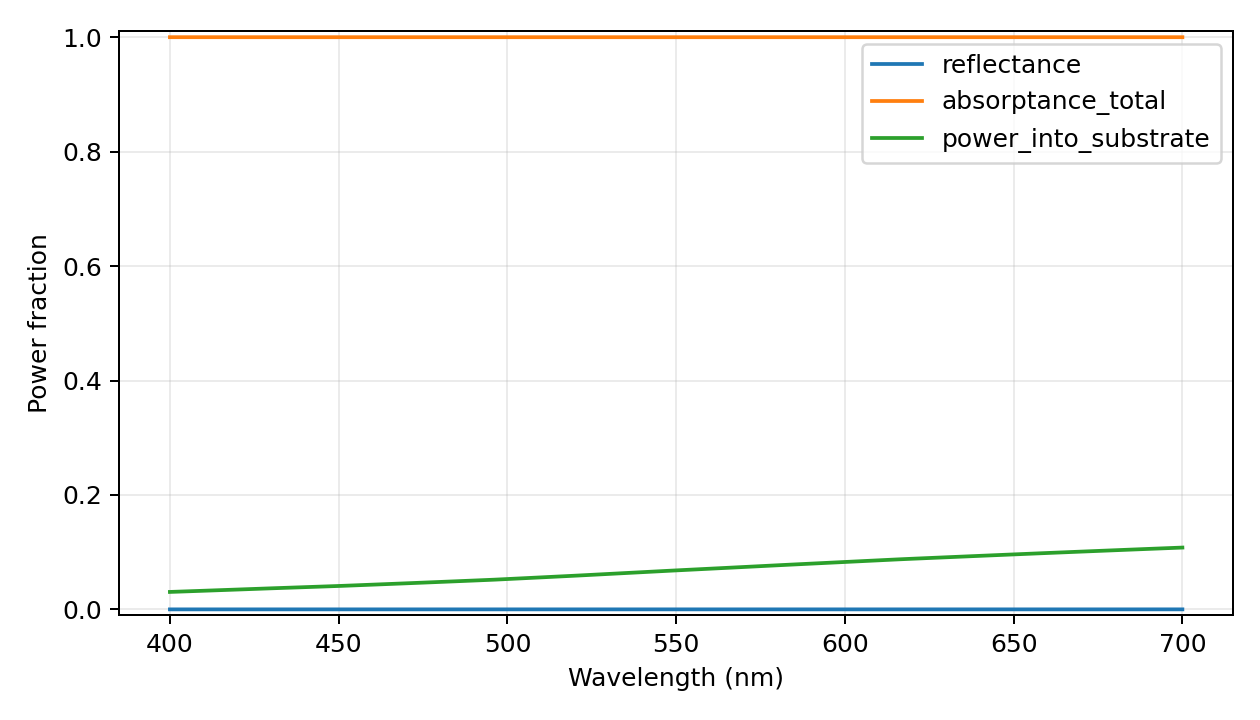

Source data for this figure (header and first rows):
wavelength_nm, reflectance, power_into_substrate, transmittance_far, absorptance_total, motheye_absorptance, substrate_absorptance, passivity_warning, epsilon_material_real, epsilon_material_imag, absorption_evaluation, retained_scalar_harmonics, eigen_dimension, storage, checkpoint_layers
400.0, 4.287182422705956e-06, 0.03049, 0.0, 1, 0.9695, 0.03049, False, -4.362, 12.36, inferred from surface power flux; no ind…, 4921, 1641, reduced-modes-response-vectors, False
403.0, 5.6792490551076184e-06, 0.03111, 0.0, 1, 0.9689, 0.03111, False, -4.348, 12.45, inferred from surface power flux; no ind…, 4921, 1641, reduced-modes-response-vectors, False
406.0, 7.112173255886586e-06, 0.03173, 0.0, 1, 0.9683, 0.03173, False, -4.334, 12.54, inferred from surface power flux; no ind…, 4921, 1641, reduced-modes-response-vectors, False
409.0, 8.529801052511649e-06, 0.03236, 0.0, 1, 0.9676, 0.03236, False, -4.32, 12.63, inferred from surface power flux; no ind…, 4921, 1641, reduced-modes-response-vectors, False
412.0, 9.892460462034893e-06, 0.03299, 0.0, 1, 0.967, 0.03299, False, -4.306, 12.72, inferred from surface power flux; no ind…, 4921, 1641, reduced-modes-response-vectors, False
415.0, 1.1183501386514852e-05, 0.03362, 0.0, 1, 0.9664, 0.03362, False, -4.287, 12.82, inferred from surface power flux; no ind…, 4921, 1641, reduced-modes-response-vectors, False
418.0, 1.2381025264728239e-05, 0.03425, 0.0, 1, 0.9657, 0.03425, False, -4.266, 12.91, inferred from surface power flux; no ind…, 4921, 1641, reduced-modes-response-vectors, False
421.0, 1.347237383922949e-05, 0.03488, 0.0, 1, 0.9651, 0.03488, False, -4.245, 13, inferred from surface power flux; no ind…, 4921, 1641, reduced-modes-response-vectors, False
424.0, 1.445635644784807e-05, 0.03552, 0.0, 1, 0.9645, 0.03552, False, -4.225, 13.09, inferred from surface power flux; no ind…, 4921, 1641, reduced-modes-response-vectors, False
427.0, 1.5336472229544426e-05, 0.03616, 0.0, 1, 0.9638, 0.03616, False, -4.204, 13.18, inferred from surface power flux; no ind…, 4921, 1641, reduced-modes-response-vectors, False
430.0, 1.6119525901998716e-05, 0.03681, 0.0, 1, 0.9632, 0.03681, False, -4.183, 13.27, inferred from surface power flux; no ind…, 4921, 1641, reduced-modes-response-vectors, False
433.0, 1.6717237739552683e-05, 0.03743, 0.0, 1, 0.9626, 0.03743, False, -4.167, 13.35, inferred from surface power flux; no ind…, 4921, 1641, reduced-modes-response-vectors, False
436.0, 1.718638412511624e-05, 0.03804, 0.0, 1, 0.9619, 0.03804, False, -4.154, 13.43, inferred from surface power flux; no ind…, 4921, 1641, reduced-modes-response-vectors, False
439.0, 1.7586641659705195e-05, 0.03865, 0.0, 1, 0.9613, 0.03865, False, -4.141, 13.5, inferred from surface power flux; no ind…, 4921, 1641, reduced-modes-response-vectors, False
442.0, 1.792933171759053e-05, 0.03926, 0.0, 1, 0.9607, 0.03926, False, -4.128, 13.58, inferred from surface power flux; no ind…, 4921, 1641, reduced-modes-response-vectors, False
445.0, 1.8225137994779394e-05, 0.03987, 0.0, 1, 0.9601, 0.03987, False, -4.115, 13.65, inferred from surface power flux; no ind…, 4921, 1641, reduced-modes-response-vectors, False
448.0, 1.848383322568834e-05, 0.04049, 0.0, 1, 0.9595, 0.04049, False, -4.102, 13.73, inferred from surface power flux; no ind…, 4921, 1641, reduced-modes-response-vectors, False
451.0, 1.8714098168064515e-05, 0.04111, 0.0, 1, 0.9589, 0.04111, False, -4.089, 13.8, inferred from surface power flux; no ind…, 4921, 1641, reduced-modes-response-vectors, False
454.0, 1.9026982570541905e-05, 0.0418, 0.0, 1, 0.9582, 0.0418, False, -4.11, 13.89, inferred from surface power flux; no ind…, 4921, 1641, reduced-modes-response-vectors, False
457.0, 1.932407918180022e-05, 0.0425, 0.0, 1, 0.9575, 0.0425, False, -4.13, 13.98, inferred from surface power flux; no ind…, 4921, 1641, reduced-modes-response-vectors, False
460.0, 1.9609485562103195e-05, 0.0432, 0.0, 1, 0.9568, 0.0432, False, -4.151, 14.06, inferred from surface power flux; no ind…, 4921, 1641, reduced-modes-response-vectors, False
463.0, 1.9886373676431732e-05, 0.0439, 0.0, 1, 0.9561, 0.0439, False, -4.172, 14.15, inferred from surface power flux; no ind…, 4921, 1641, reduced-modes-response-vectors, False
466.0, 2.015702975186737e-05, 0.04461, 0.0, 1, 0.9554, 0.04461, False, -4.193, 14.24, inferred from surface power flux; no ind…, 4921, 1641, reduced-modes-response-vectors, False
469.0, 2.042291380087138e-05, 0.04531, 0.0, 1, 0.9547, 0.04531, False, -4.214, 14.33, inferred from surface power flux; no ind…, 4921, 1641, reduced-modes-response-vectors, False
472.0, 2.066469624078698e-05, 0.04603, 0.0, 1, 0.954, 0.04603, False, -4.243, 14.41, inferred from surface power flux; no ind…, 4921, 1641, reduced-modes-response-vectors, False
475.0, 2.0863266716622614e-05, 0.04675, 0.0, 1, 0.9532, 0.04675, False, -4.288, 14.49, inferred from surface power flux; no ind…, 4921, 1641, reduced-modes-response-vectors, False
478.0, 2.105881064733506e-05, 0.04747, 0.0, 1, 0.9525, 0.04747, False, -4.334, 14.57, inferred from surface power flux; no ind…, 4921, 1641, reduced-modes-response-vectors, False
481.0, 2.1250619363175623e-05, 0.0482, 0.0, 1, 0.9518, 0.0482, False, -4.379, 14.65, inferred from surface power flux; no ind…, 4921, 1641, reduced-modes-response-vectors, False
484.0, 2.1437636407226e-05, 0.04893, 0.0, 1, 0.951, 0.04893, False, -4.425, 14.73, inferred from surface power flux; no ind…, 4921, 1641, reduced-modes-response-vectors, False
487.0, 2.1618529267633252e-05, 0.04966, 0.0, 1, 0.9503, 0.04966, False, -4.47, 14.81, inferred from surface power flux; no ind…, 4921, 1641, reduced-modes-response-vectors, False
490.0, 2.1791758973554823e-05, 0.0504, 0.0, 1, 0.9496, 0.0504, False, -4.516, 14.9, inferred from surface power flux; no ind…, 4921, 1641, reduced-modes-response-vectors, False
493.0, 2.1955644258945745e-05, 0.05114, 0.0, 1, 0.9488, 0.05114, False, -4.561, 14.98, inferred from surface power flux; no ind…, 4921, 1641, reduced-modes-response-vectors, False
496.0, 2.210842125439002e-05, 0.05188, 0.0, 1, 0.9481, 0.05188, False, -4.607, 15.06, inferred from surface power flux; no ind…, 4921, 1641, reduced-modes-response-vectors, False
499.0, 2.2627304865728496e-05, 0.05274, 0.0, 1, 0.9472, 0.05274, False, -4.646, 15.18, inferred from surface power flux; no ind…, 4921, 1641, reduced-modes-response-vectors, False
502.0, 2.312693695255693e-05, 0.05361, 0.0, 1, 0.9464, 0.05361, False, -4.686, 15.31, inferred from surface power flux; no ind…, 4921, 1641, reduced-modes-response-vectors, False
505.0, 2.3603953573482933e-05, 0.05448, 0.0, 1, 0.9455, 0.05448, False, -4.725, 15.43, inferred from surface power flux; no ind…, 4921, 1641, reduced-modes-response-vectors, False
508.0, 2.4055073591165875e-05, 0.05536, 0.0, 1, 0.9446, 0.05536, False, -4.765, 15.56, inferred from surface power flux; no ind…, 4921, 1641, reduced-modes-response-vectors, False
511.0, 2.4477154244540385e-05, 0.05623, 0.0, 1, 0.9437, 0.05623, False, -4.804, 15.69, inferred from surface power flux; no ind…, 4921, 1641, reduced-modes-response-vectors, False
514.0, 2.4867242542935074e-05, 0.05711, 0.0, 1, 0.9429, 0.05711, False, -4.844, 15.81, inferred from surface power flux; no ind…, 4921, 1641, reduced-modes-response-vectors, False
517.0, 2.5222623474788717e-05, 0.05798, 0.0, 1, 0.942, 0.05798, False, -4.884, 15.94, inferred from surface power flux; no ind…, 4921, 1641, reduced-modes-response-vectors, False
520.0, 2.5540860227474708e-05, 0.05886, 0.0, 1, 0.9411, 0.05886, False, -4.923, 16.06, inferred from surface power flux; no ind…, 4921, 1641, reduced-modes-response-vectors, False
523.0, 2.5903683755535612e-05, 0.05977, 0.0, 1, 0.9402, 0.05977, False, -4.963, 16.2, inferred from surface power flux; no ind…, 4921, 1641, reduced-modes-response-vectors, False
526.0, 2.6263593322454802e-05, 0.0607, 0.0, 1, 0.9393, 0.0607, False, -5.004, 16.34, inferred from surface power flux; no ind…, 4921, 1641, reduced-modes-response-vectors, False
529.0, 2.657583208236194e-05, 0.06163, 0.0, 1, 0.9383, 0.06163, False, -5.044, 16.48, inferred from surface power flux; no ind…, 4921, 1641, reduced-modes-response-vectors, False
532.0, 2.683869888819939e-05, 0.06256, 0.0, 1, 0.9374, 0.06256, False, -5.084, 16.62, inferred from surface power flux; no ind…, 4921, 1641, reduced-modes-response-vectors, False
535.0, 2.705097272895561e-05, 0.06349, 0.0, 1, 0.9365, 0.06349, False, -5.125, 16.76, inferred from surface power flux; no ind…, 4921, 1641, reduced-modes-response-vectors, False
538.0, 2.7211928912409375e-05, 0.06442, 0.0, 1, 0.9356, 0.06442, False, -5.165, 16.91, inferred from surface power flux; no ind…, 4921, 1641, reduced-modes-response-vectors, False
541.0, 2.7321347877305546e-05, 0.06535, 0.0, 1, 0.9346, 0.06535, False, -5.206, 17.05, inferred from surface power flux; no ind…, 4921, 1641, reduced-modes-response-vectors, False
544.0, 2.7379515806824638e-05, 0.06628, 0.0, 1, 0.9337, 0.06628, False, -5.246, 17.19, inferred from surface power flux; no ind…, 4921, 1641, reduced-modes-response-vectors, False
547.0, 2.738721836004983e-05, 0.06721, 0.0, 1, 0.9328, 0.06721, False, -5.286, 17.33, inferred from surface power flux; no ind…, 4921, 1641, reduced-modes-response-vectors, False
550.0, 2.729380925718802e-05, 0.06813, 0.0, 1, 0.9318, 0.06813, False, -5.336, 17.46, inferred from surface power flux; no ind…, 4921, 1641, reduced-modes-response-vectors, False
553.0, 2.7059453850037758e-05, 0.06901, 0.0, 1, 0.931, 0.06901, False, -5.403, 17.57, inferred from surface power flux; no ind…, 4921, 1641, reduced-modes-response-vectors, False
556.0, 2.6794652733832823e-05, 0.0699, 0.0, 1, 0.9301, 0.0699, False, -5.471, 17.68, inferred from surface power flux; no ind…, 4921, 1641, reduced-modes-response-vectors, False
559.0, 2.650094707485115e-05, 0.07079, 0.0, 1, 0.9292, 0.07079, False, -5.538, 17.79, inferred from surface power flux; no ind…, 4921, 1641, reduced-modes-response-vectors, False
562.0, 2.6180079325380723e-05, 0.07168, 0.0, 1, 0.9283, 0.07168, False, -5.606, 17.89, inferred from surface power flux; no ind…, 4921, 1641, reduced-modes-response-vectors, False
565.0, 2.5833975877335014e-05, 0.07257, 0.0, 1, 0.9274, 0.07257, False, -5.674, 18, inferred from surface power flux; no ind…, 4921, 1641, reduced-modes-response-vectors, False
568.0, 2.546473317857449e-05, 0.07346, 0.0, 1, 0.9265, 0.07346, False, -5.741, 18.11, inferred from surface power flux; no ind…, 4921, 1641, reduced-modes-response-vectors, False
571.0, 2.507459773248654e-05, 0.07436, 0.0, 1, 0.9256, 0.07436, False, -5.809, 18.22, inferred from surface power flux; no ind…, 4921, 1641, reduced-modes-response-vectors, False
574.0, 2.4665948989330174e-05, 0.07525, 0.0, 1, 0.9247, 0.07525, False, -5.876, 18.33, inferred from surface power flux; no ind…, 4921, 1641, reduced-modes-response-vectors, False
577.0, 2.4241279734216626e-05, 0.07615, 0.0, 1, 0.9238, 0.07615, False, -5.944, 18.44, inferred from surface power flux; no ind…, 4921, 1641, reduced-modes-response-vectors, False
... 41 more rows
